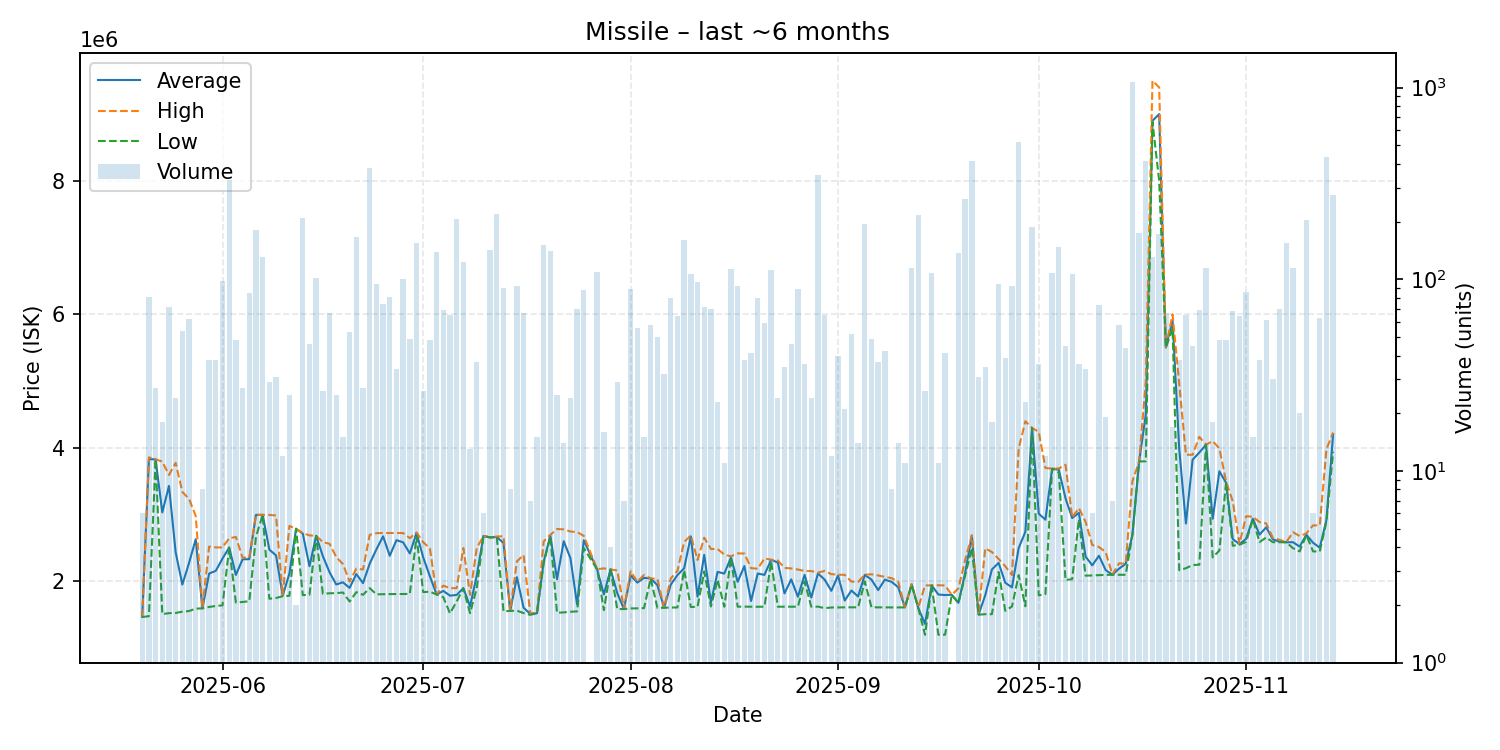

The table this chart was drawn from, first rows:
date, average, highest, lowest, order_count, volume
2025-05-20, 1468667, 1469000, 1468000, 5, 6
2025-05-21, 3832049, 3859000, 1479000, 9, 81
2025-05-22, 3828259, 3829000, 3827000, 5, 27
2025-05-23, 3034500, 3796000, 1511000, 3, 18
2025-05-24, 3431556, 3595000, 1525000, 16, 72
2025-05-25, 2435292, 3776500, 1528000, 9, 24
2025-05-26, 1953907, 3340000, 1548000, 8, 54
2025-05-27, 2277629, 3238000, 1557000, 4, 62
2025-05-28, 2633250, 2980000, 1593000, 2, 4
2025-05-29, 1598500, 1603000, 1597000, 7, 8
2025-05-30, 2118053, 2523000, 1618000, 13, 38
2025-05-31, 2159632, 2510000, 1633000, 11, 38
2025-06-01, 2342959, 2509000, 1642000, 19, 98
2025-06-02, 2509000, 2647000, 2507000, 38, 329
2025-06-03, 2097583, 2666000, 1684000, 6, 48
2025-06-04, 2331519, 2356000, 1693000, 7, 27
2025-06-05, 2334094, 2360000, 1704000, 18, 85
2025-06-06, 2996500, 2998000, 2666000, 24, 180
2025-06-07, 2998000, 2998000, 2998000, 23, 130
2025-06-08, 2477103, 2997000, 1741000, 7, 29
2025-06-09, 2390387, 2988000, 1752000, 11, 31
2025-06-10, 1784833, 1786000, 1779000, 3, 12
2025-06-11, 2122080, 2832000, 1786000, 10, 25
2025-06-12, 2789000, 2789000, 2789000, 1, 2
2025-06-13, 2718000, 2724000, 1795000, 29, 209
2025-06-14, 2227935, 2690000, 1801000, 11, 46
2025-06-15, 2684000, 2684000, 2683000, 15, 101
2025-06-16, 2378731, 2588000, 1815000, 7, 26
2025-06-17, 2137970, 2565000, 1823000, 14, 67
2025-06-18, 1954800, 2365000, 1825000, 5, 25
2025-06-19, 1987400, 2261000, 1835000, 4, 15
2025-06-20, 1903472, 1999000, 1700000, 14, 53
2025-06-21, 2111000, 2193000, 1840000, 36, 167
2025-06-22, 1975037, 2179000, 1800000, 4, 27
2025-06-23, 2266000, 2699000, 1900000, 40, 379
2025-06-24, 2480400, 2723000, 1807000, 26, 95
2025-06-25, 2675824, 2726000, 1809000, 21, 74
2025-06-26, 2385222, 2726000, 1811000, 21, 81
2025-06-27, 2618500, 2726000, 1811000, 9, 34
2025-06-28, 2585980, 2725000, 1812000, 21, 100
2025-06-29, 2419163, 2648000, 1814000, 10, 49
2025-06-30, 2726000, 2735000, 2674000, 24, 155
2025-07-01, 2359577, 2589000, 1840000, 7, 26
2025-07-02, 2076896, 2495000, 1847000, 10, 48
2025-07-03, 1805000, 1805000, 1805000, 12, 139
2025-07-04, 1858391, 1938000, 1766000, 16, 69
2025-07-05, 1787631, 1899000, 1522000, 10, 65
2025-07-06, 1798000, 1900000, 1700000, 17, 207
2025-07-07, 1900000, 2500000, 1897000, 17, 123
2025-07-08, 1626923, 1800000, 1525000, 5, 13
2025-07-09, 2087189, 2500000, 1898000, 8, 37
2025-07-10, 2681000, 2681000, 2681000, 1, 6
2025-07-11, 2660000, 2660000, 2659000, 25, 142
2025-07-12, 2666000, 2673000, 2665000, 35, 220
2025-07-13, 2577033, 2678000, 1552000, 12, 90
2025-07-14, 1559000, 1559000, 1559000, 1, 8
2025-07-15, 2064163, 2300000, 1562000, 16, 92
2025-07-16, 1607343, 2396500, 1527000, 11, 67
2025-07-17, 1513571, 1524000, 1500000, 3, 7
2025-07-18, 1523333, 1524000, 1523000, 11, 15
... 118 more rows
